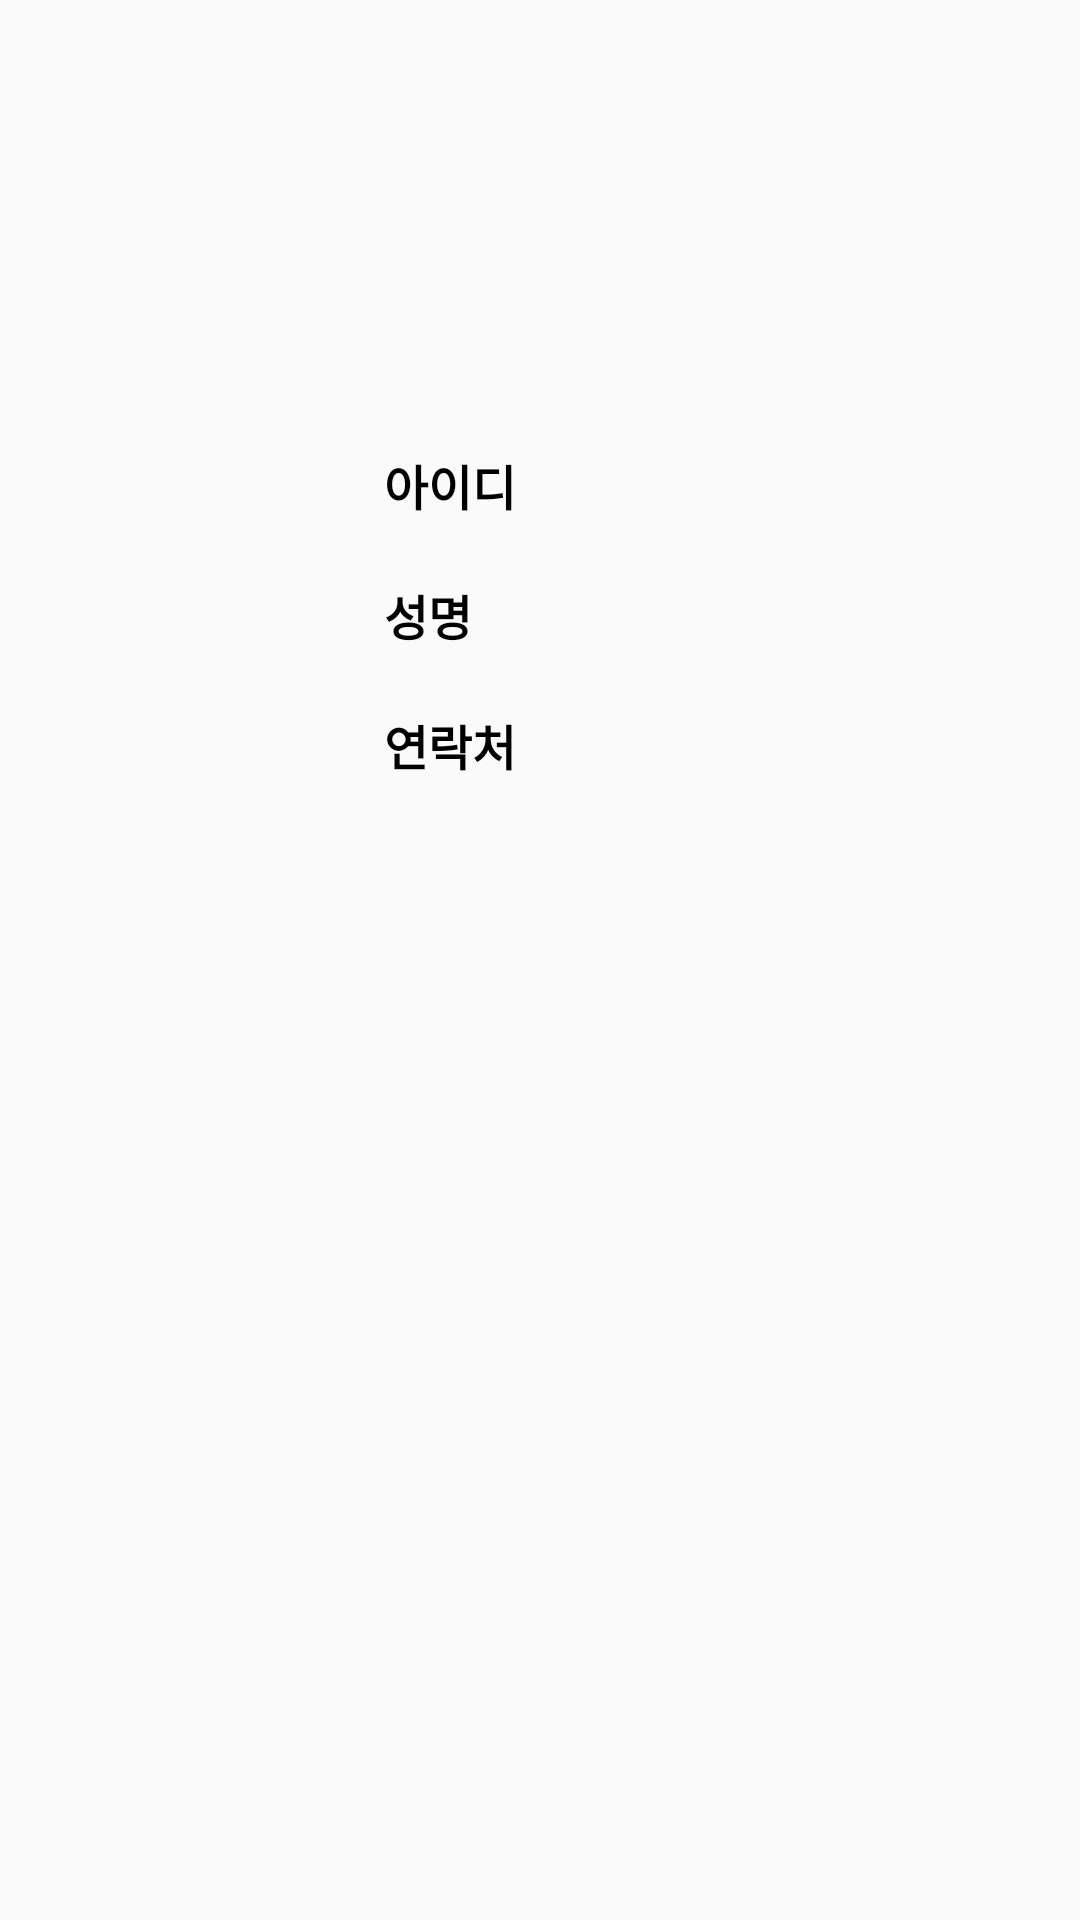

Reconstruct the res/layout file that produces this screen, plus the resources it refers to.
<!-- AndroidManifest.xml: application theme AppTheme -->
<!-- res/layout/activity_editworker.xml -->
<?xml version="1.0" encoding="utf-8"?>
<LinearLayout xmlns:android="http://schemas.android.com/apk/res/android"
    android:orientation="vertical" android:layout_width="match_parent"
    android:layout_height="match_parent"
    android:gravity="top|center">

    <ImageView
        android:layout_width="85dp"
        android:layout_height="85dp"
        android:id="@+id/workerGender"
        android:layout_marginTop="30dp"
        android:layout_marginBottom="30dp" />

    <LinearLayout
        android:orientation="horizontal"
        android:layout_width="wrap_content"
        android:layout_height="match_parent"
        android:gravity="top|center">

        <LinearLayout
            android:orientation="vertical"
            android:layout_width="match_parent"
            android:layout_height="wrap_content"
            android:layout_weight="6"
            android:layout_marginRight="30dp">

            <TextView
                android:layout_width="match_parent"
                android:layout_height="wrap_content"
                android:id="@+id/textView20"
                android:layout_gravity="center_horizontal"
                android:layout_marginBottom="10dp"
                android:padding="5dp"
                android:text="아이디"
                android:textStyle="bold"
                android:textSize="16sp"
                android:textColor="#000" />

            <TextView
                android:layout_width="match_parent"
                android:layout_height="wrap_content"
                android:layout_gravity="center_horizontal"
                android:layout_marginBottom="10dp"
                android:padding="5dp"
                android:text="성명"
                android:textStyle="bold"
                android:id="@+id/textView21"
                android:textSize="16sp"
                android:textColor="#000" />

            <TextView
                android:layout_width="match_parent"
                android:layout_height="wrap_content"
                android:id="@+id/textView22"
                android:layout_gravity="center_horizontal"
                android:layout_marginBottom="10dp"
                android:padding="5dp"
                android:text="연락처"
                android:textStyle="bold"
                android:textSize="16sp"
                android:textColor="#000" />
        </LinearLayout>

        <LinearLayout
            android:orientation="vertical"
            android:layout_width="match_parent"
            android:layout_height="wrap_content"
            android:layout_weight="4"
            android:layout_marginLeft="20dp">

            <TextView
                android:layout_width="match_parent"
                android:layout_height="wrap_content"
                android:id="@+id/text_detailWorkerId"
                android:layout_gravity="center_horizontal"
                android:layout_marginBottom="10dp"
                android:padding="5dp"
                android:textSize="16sp"
                android:textColor="#000"
                android:gravity="left|center" />

            <TextView
                android:layout_width="match_parent"
                android:layout_height="wrap_content"
                android:id="@+id/text_detailWorkerName"
                android:layout_gravity="center_horizontal"
                android:layout_marginBottom="10dp"
                android:padding="5dp"
                android:textSize="16sp"
                android:textColor="#000"
                android:gravity="left|center" />

            <TextView
                android:layout_width="match_parent"
                android:layout_height="wrap_content"
                android:id="@+id/text_detailWorkerPhoneNumber"
                android:layout_gravity="center_horizontal"
                android:layout_marginBottom="10dp"
                android:padding="5dp"
                android:textSize="16sp"
                android:textColor="#000"
                android:gravity="left|center" />
        </LinearLayout>
    </LinearLayout>

</LinearLayout>
<!-- resources referenced by this layout -->
<resources>
  <style name="AppTheme" parent="Theme.AppCompat.Light.DarkActionBar">
          <item name="actionBarStyle">@style/Widget.AppTheme.ActionBar</item>
          <item name="actionBarTheme">@style/ThemeOverlay.AppTheme.ActionBar</item>
          <item name="actionBarPopupTheme">@style/ThemeOverlay.AppTheme.PopupMenu</item>
      </style>
  <style name="Widget.AppTheme.ActionBar" parent="Widget.AppCompat.ActionBar.Solid">
          
          <item name="background">@color/colorPrimary</item>
          <item name="logo">@drawable/titlelogo</item>
          <item name="displayOptions">useLogo|showHome</item>
          
          <item name="elevation">4dp</item>
      </style>
  <style name="ThemeOverlay.AppTheme.ActionBar" parent="ThemeOverlay.AppCompat.Dark.ActionBar">
          
          <item name="android:textColorPrimary">@color/black</item>
          
          <item name="android:textColorSecondary">@color/black</item>
          
          <item name="actionMenuTextColor">@color/black</item>
          
          <item name="colorControlNormal">@color/black</item>
      </style>
  <style name="ThemeOverlay.AppTheme.PopupMenu" parent="ThemeOverlay.AppCompat.Dark">
          
          <item name="android:colorBackground">@color/colorPrimary</item>
          
          <item name="android:textColorPrimary">@color/black</item>
      </style>
  <color name="colorPrimary">#ffffff</color>
  <!-- drawable titlelogo (drawable) -->
  <?xml version="1.0" encoding="utf-8"?>
  <layer-list
      xmlns:android="http://schemas.android.com/apk/res/android">
      <item
          android:drawable="@drawable/title_logo"
          android:right="10dp"/>
  </layer-list>
  <color name="black">#000000</color>
  <!-- drawable title_logo: png bitmap (drawable, 1485 bytes) -->
</resources>
